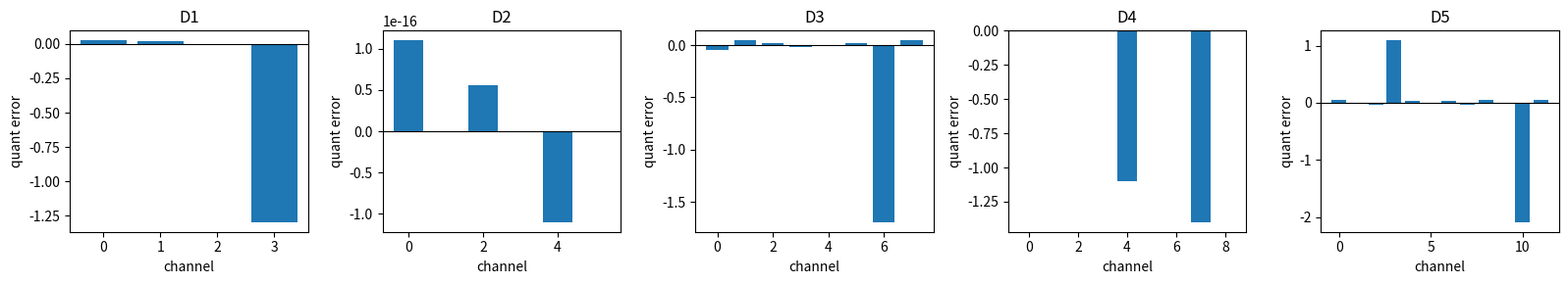
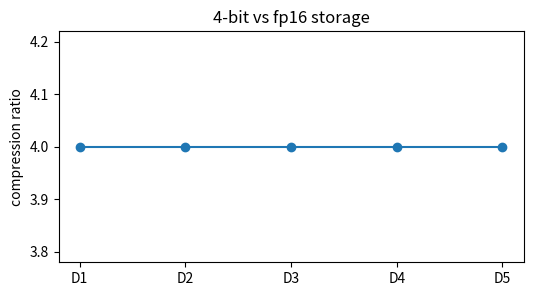

Python code for these plots, in order:

import math
import numpy as np
import matplotlib.pyplot as plt

SEED = 908
rng = np.random.default_rng(SEED)
np.set_printoptions(precision=3, suppress=True)


def build_quantization_ladder():
    rng = np.random.default_rng(SEED)
    ladders = []
    weights_d1 = np.array([0.37, -0.12, 0.20, 2.00])
    X_d1 = np.array([[1.0, 0.4, 0.2, 1.0]])
    y_d1 = (X_d1 @ weights_d1 > 1.0).astype(int)
    ladders.append({"name": "D1 one prompt", "X": X_d1, "y": y_d1, "w": weights_d1, "salient": [3]})

    X_d2 = rng.normal(size=(16, 6))
    weights_d2 = np.array([0.7, -0.4, 0.3, 0.2, -0.6, 0.5])
    y_d2 = (X_d2 @ weights_d2 > 0.0).astype(int)
    ladders.append({"name": "D2 few-shot classifier", "X": X_d2, "y": y_d2, "w": weights_d2, "salient": [0, 5]})

    X_d3 = rng.normal(size=(32, 8))
    X_d3[:4, 6] += 5.0
    weights_d3 = np.array([0.35, -0.25, 0.18, 0.12, -0.20, 0.28, 2.40, -0.15])
    y_d3 = (X_d3 @ weights_d3 > np.median(X_d3 @ weights_d3)).astype(int)
    ladders.append({"name": "D3 rare large channel", "X": X_d3, "y": y_d3, "w": weights_d3, "salient": [6]})

    texts = [
        "short helpful answer",
        "long detailed policy answer",
        "pricing question with rare currency",
        "creative image prompt",
        "budget pacing alert",
        "plain greeting",
        "rare legal qualifier",
        "conversion summary"
    ]
    vocab = ["short", "long", "policy", "pricing", "rare", "creative", "budget", "legal", "conversion"]
    X_d4 = np.zeros((len(texts), len(vocab)))
    for i, text in enumerate(texts):
        for j, token in enumerate(vocab):
            X_d4[i, j] = float(token in text)
    weights_d4 = np.array([0.3, -0.2, 0.6, 0.4, 1.8, 0.2, 0.5, 2.1, 0.4])
    y_d4 = (X_d4 @ weights_d4 > 0.9).astype(int)
    ladders.append({"name": "D4 inline text features", "X": X_d4, "y": y_d4, "w": weights_d4, "salient": [4, 7]})

    n = 80
    d = 12
    X_d5 = rng.normal(scale=0.7, size=(n, d))
    X_d5[:, 10] = 0.0
    X_d5[::10, 10] = 7.0
    weights_d5 = rng.normal(scale=0.18, size=d)
    weights_d5[10] = 2.8
    weights_d5[3] = -1.9
    logits_d5 = X_d5 @ weights_d5
    y_d5 = (logits_d5 > np.quantile(logits_d5, 0.55)).astype(int)
    ladders.append({"name": "D5 long context scaling", "X": X_d5, "y": y_d5, "w": weights_d5, "salient": [3, 10]})
    return ladders


def accuracy_from_logits(logits, labels):
    predictions = (logits > 0.0).astype(int)
    return float(np.mean(predictions == labels))



def quantize_dequantize(weights, bits=4, scale=0.1, zero_point=8, protected=None):
    protected = set(protected or [])
    q_min = 0
    q_max = (2 ** bits) - 1
    q = np.clip(np.round(weights / scale) + zero_point, q_min, q_max).astype(int)
    dequantized = scale * (q - zero_point)
    protected_mask = np.zeros_like(weights, dtype=bool)
    for index in protected:
        protected_mask[index] = True
    dequantized = np.where(protected_mask, weights, dequantized)
    return q, dequantized, protected_mask

q_demo, w_hat_demo, protected_demo = quantize_dequantize(np.array([0.37]), bits=4, scale=0.1, zero_point=8)
levels = 2 ** 4
error_demo = abs(0.37 - float(w_hat_demo[0]))
fp16_gb = 7_000_000_000 * 16 / 8 / 1_000_000_000
int4_gb = 7_000_000_000 * 4 / 8 / 1_000_000_000
assert levels == 16
assert int(q_demo[0]) == 12
assert round(float(w_hat_demo[0]), 1) == 0.4
assert round(error_demo, 2) == 0.03
assert round(fp16_gb, 1) == 14.0
assert round(int4_gb, 1) == 3.5
print(levels, q_demo[0], w_hat_demo[0], error_demo, fp16_gb, int4_gb)



weights_awq = np.array([2.0, 0.2])
q_awq, w_awq, protected_awq = quantize_dequantize(weights_awq, bits=4, scale=0.1, zero_point=8, protected=[0])
assert protected_awq.tolist() == [True, False]
assert float(w_awq[0]) == 2.0
assert round(float(w_awq[1]), 1) == 0.2
print("q", q_awq)
print("dequantized", w_awq)



ladder = build_quantization_ladder()
for rung in ladder:
    print(rung["name"], "X", rung["X"].shape, "classes", np.bincount(rung["y"]), "salient", rung["salient"])
    print("sample", rung["X"][0])



results = []
for rung in ladder:
    q, w_quantized, mask = quantize_dequantize(rung["w"], bits=4, scale=0.1, zero_point=8)
    logits_full = rung["X"] @ rung["w"]
    logits_quantized = rung["X"] @ w_quantized
    accuracy = accuracy_from_logits(logits_quantized, rung["y"])
    mean_error = float(np.mean(np.abs(logits_full - logits_quantized)))
    compression_ratio = 16 / 4
    results.append({"name": rung["name"], "metric": compression_ratio, "accuracy": accuracy, "error": mean_error, "weights": rung["w"], "quantized": w_quantized})

print("rung | compression_ratio | accuracy | mean_logit_error")
for result in results:
    print(f"{result['name']} | {result['metric']:.1f}x | {result['accuracy']:.3f} | {result['error']:.3f}")



fig, axes = plt.subplots(1, len(results), figsize=(16, 3))
for ax, result in zip(axes, results):
    error = result["quantized"] - result["weights"]
    ax.bar(np.arange(len(error)), error)
    ax.axhline(0.0, color="black", linewidth=0.8)
    ax.set_title(result["name"].split()[0])
    ax.set_xlabel("channel")
    ax.set_ylabel("quant error")
plt.tight_layout()

fig, ax = plt.subplots(figsize=(6, 3))
ax.plot(range(1, len(results) + 1), [item["metric"] for item in results], marker="o")
ax.set_xticks(range(1, len(results) + 1))
ax.set_xticklabels(["D1", "D2", "D3", "D4", "D5"])
ax.set_ylabel("compression ratio")
ax.set_title("4-bit vs fp16 storage")
plt.show()



d5 = ladder[-1]
q_plain, w_plain, mask_plain = quantize_dequantize(d5["w"], bits=4, scale=0.1, zero_point=8)
q_awq, w_awq, mask_awq = quantize_dequantize(d5["w"], bits=4, scale=0.1, zero_point=8, protected=d5["salient"])
full_logits = d5["X"] @ d5["w"]
plain_logits = d5["X"] @ w_plain
awq_logits = d5["X"] @ w_awq
plain_error = float(np.mean(np.abs(full_logits - plain_logits)))
awq_error = float(np.mean(np.abs(full_logits - awq_logits)))
plain_accuracy = accuracy_from_logits(plain_logits, d5["y"])
awq_accuracy = accuracy_from_logits(awq_logits, d5["y"])
print("plain", plain_error, plain_accuracy)
print("awq", awq_error, awq_accuracy)
